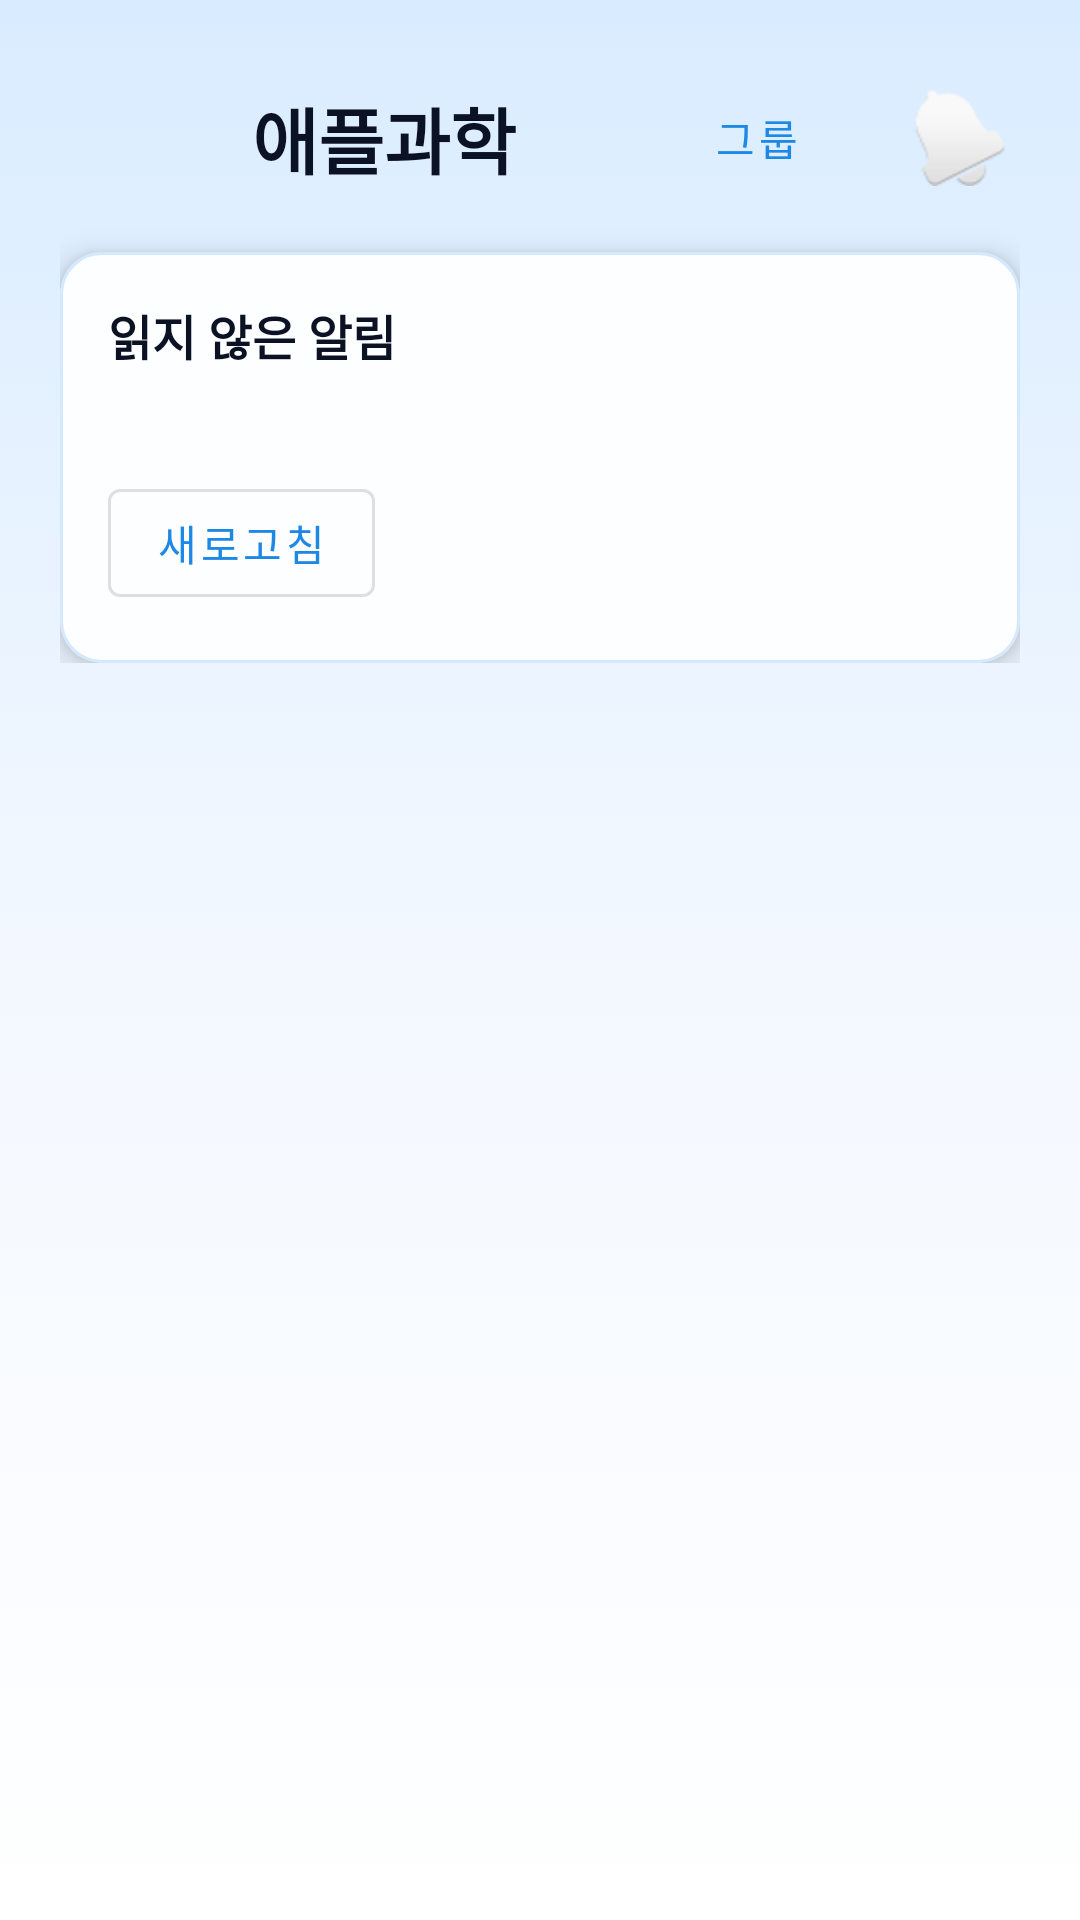

Here is an Android app screen rendered from its layout file. Give the layout XML and the strings, colors and styles it references.
<!-- AndroidManifest.xml: application theme Theme.Banpoapple -->
<!-- res/layout/fragment_notifications.xml -->
<?xml version="1.0" encoding="utf-8"?>
<ScrollView xmlns:android="http://schemas.android.com/apk/res/android"
    xmlns:app="http://schemas.android.com/apk/res-auto"
    android:layout_width="match_parent"
    android:layout_height="match_parent"
    android:background="@drawable/bg_app_gradient">

    <LinearLayout
        android:layout_width="match_parent"
        android:layout_height="wrap_content"
        android:orientation="vertical"
        android:padding="20dp">

        <include layout="@layout/view_header" />

        <com.google.android.material.card.MaterialCardView
            android:layout_width="match_parent"
            android:layout_height="wrap_content"
            app:cardCornerRadius="14dp"
            app:cardElevation="6dp"
            app:cardBackgroundColor="@color/card_tint"
            app:strokeWidth="1dp"
            app:strokeColor="@color/sky_stroke">

            <LinearLayout
                android:layout_width="match_parent"
                android:layout_height="wrap_content"
                android:orientation="vertical"
                android:padding="16dp">

                <TextView
                    android:layout_width="wrap_content"
                    android:layout_height="wrap_content"
                    android:text="읽지 않은 알림"
                    android:textStyle="bold"
                    android:textColor="@color/text_primary"
                    android:textSize="16sp" />

                <TextView
                    android:id="@+id/notificationStatus"
                    android:layout_width="match_parent"
                    android:layout_height="wrap_content"
                    android:textColor="#556070"
                    android:textSize="13sp" />

                <ProgressBar
                    android:id="@+id/notificationProgress"
                    android:layout_width="wrap_content"
                    android:layout_height="wrap_content"
                    android:layout_gravity="center_horizontal"
                    android:visibility="gone"
                    android:paddingTop="8dp" />

                <LinearLayout
                    android:id="@+id/notificationListUnread"
                    android:layout_width="match_parent"
                    android:layout_height="wrap_content"
                    android:orientation="vertical"
                    android:paddingTop="8dp"
                    android:divider="@android:color/transparent"
                    android:showDividers="middle" />

                <LinearLayout
                    android:id="@+id/notificationListRead"
                    android:layout_width="match_parent"
                    android:layout_height="0dp"
                    android:orientation="vertical"
                    android:visibility="gone" />

                <com.google.android.material.button.MaterialButton
                    android:id="@+id/buttonRefreshNotifications"
                    android:layout_width="wrap_content"
                    android:layout_height="wrap_content"
                    android:layout_marginTop="8dp"
                    android:text="새로고침"
                    style="@style/Widget.MaterialComponents.Button.OutlinedButton"
                    android:textColor="@color/purple_500" />
            </LinearLayout>
        </com.google.android.material.card.MaterialCardView>

    </LinearLayout>
</ScrollView>
<!-- res/layout/view_header.xml (included above) -->
<?xml version="1.0" encoding="utf-8"?>
<LinearLayout xmlns:android="http://schemas.android.com/apk/res/android"
    android:layout_width="match_parent"
    android:layout_height="wrap_content"
    android:orientation="horizontal"
    android:gravity="center_vertical"
    android:paddingBottom="12dp">

    <ImageView
        android:layout_width="52dp"
        android:layout_height="52dp"
        android:adjustViewBounds="true"
        android:scaleType="centerInside"
        android:src="@drawable/logo2"
        android:contentDescription="logo" />

    <TextView
        android:id="@+id/headerTitle"
        android:layout_width="0dp"
        android:layout_height="wrap_content"
        android:layout_weight="1"
        android:text="애플과학"
        android:textColor="@color/text_primary"
        android:textStyle="bold"
        android:textSize="24sp"
        android:paddingStart="12dp" />

    <com.google.android.material.button.MaterialButton
        android:id="@+id/headerGroup"
        style="@style/Widget.MaterialComponents.Button.TextButton"
        android:layout_width="wrap_content"
        android:layout_height="wrap_content"
        android:layout_marginEnd="4dp"
        android:text="그룹"
        android:textAllCaps="false"
        android:textColor="@color/purple_500" />

    <ImageButton
        android:id="@+id/headerBell"
        android:layout_width="40dp"
        android:layout_height="40dp"
        android:background="@android:color/transparent"
        android:contentDescription="알림"
        android:src="@android:drawable/ic_popup_reminder" />
</LinearLayout>
<!-- resources referenced by this layout -->
<resources>
  <color name="card_tint">#FCFEFF</color>
  <color name="purple_500">#1E88E5</color>
  <color name="sky_stroke">#D4E9FF</color>
  <color name="text_primary">#0B1224</color>
  <!-- drawable bg_app_gradient (drawable) -->
  <?xml version="1.0" encoding="utf-8"?>
  <shape xmlns:android="http://schemas.android.com/apk/res/android"
      android:dither="true">
      <gradient
          android:angle="90"
          android:startColor="#FFFFFFFF"
          android:centerColor="#F3F8FF"
          android:endColor="#D9ECFF"
          android:type="linear" />
  </shape>
  <style name="Theme.Banpoapple" parent="Theme.MaterialComponents.DayNight.NoActionBar">
          
          <item name="colorPrimary">@color/purple_500</item>
          <item name="colorPrimaryVariant">@color/purple_700</item>
          <item name="colorOnPrimary">@color/white</item>
          <item name="android:fontFamily">sans-serif-medium</item>
          <item name="fontFamily">sans-serif-medium</item>
          
          <item name="colorSecondary">@color/teal_200</item>
          <item name="colorSecondaryVariant">@color/teal_700</item>
          <item name="colorOnSecondary">@color/white</item>
          
          <item name="android:statusBarColor">?attr/colorPrimaryVariant</item>
          <item name="android:navigationBarColor">@color/purple_700</item>
          <item name="android:windowBackground">@drawable/bg_app_gradient</item>
      </style>
  <color name="purple_700">#1664C0</color>
  <color name="white">#FFFFFFFF</color>
  <color name="teal_200">#7AD3F7</color>
  <color name="teal_700">#3CA0D0</color>
</resources>
